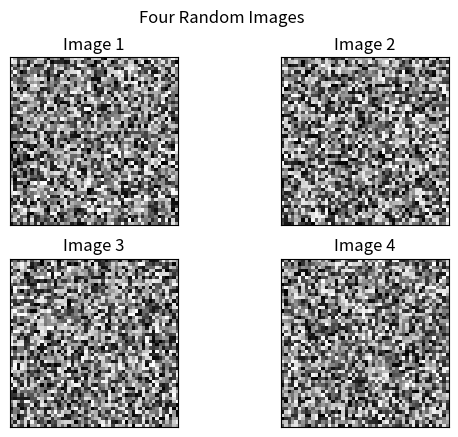

Here is the Python script that generated this plot:
import matplotlib.pyplot as plt
import numpy as np

# create some random images to display in the subplots
images = [np.random.rand(50, 50) for i in range(4)]

# create a 2x2 subplot layout
fig, axs = plt.subplots(2, 2)

# display the images in each subplot using imshow
for i, ax in enumerate(axs.flat):
    ax.imshow(images[i], cmap="gray")
    ax.set_title(f"Image {i+1}")
    ax.set_xticks([])
    ax.set_yticks([])

# set the overall title for the plot
fig.suptitle("Four Random Images")

# display the plot
plt.show()
